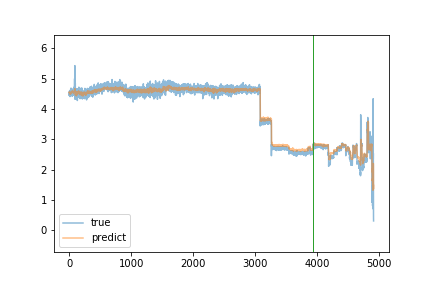

Data behind this chart, as committed beside it:
true, predict
4.57, 4.545
4.57, 4.55
4.46, 4.545
4.44, 4.54
4.52, 4.553
4.44, 4.548
4.47, 4.54
4.58, 4.548
4.61, 4.536
4.52, 4.506
4.48, 4.516
4.55, 4.51
4.41, 4.505
4.55, 4.498
4.6, 4.507
4.5, 4.494
4.52, 4.511
4.61, 4.52
4.57, 4.537
4.59, 4.511
4.56, 4.525
4.59, 4.522
4.53, 4.518
4.54, 4.532
4.51, 4.525
4.55, 4.505
4.49, 4.53
4.56, 4.511
4.49, 4.535
4.69, 4.544
4.56, 4.539
4.52, 4.56
4.54, 4.564
4.5, 4.551
4.49, 4.565
4.46, 4.567
4.57, 4.558
4.61, 4.561
4.55, 4.559
4.48, 4.54
4.51, 4.561
4.53, 4.577
4.58, 4.567
4.6, 4.564
4.6, 4.559
4.59, 4.562
4.6, 4.578
4.55, 4.583
4.42, 4.575
4.66, 4.571
4.66, 4.577
4.61, 4.583
4.52, 4.573
4.56, 4.579
4.45, 4.578
4.59, 4.582
4.53, 4.582
4.56, 4.574
4.64, 4.557
4.61, 4.564
... 4,853 more rows
